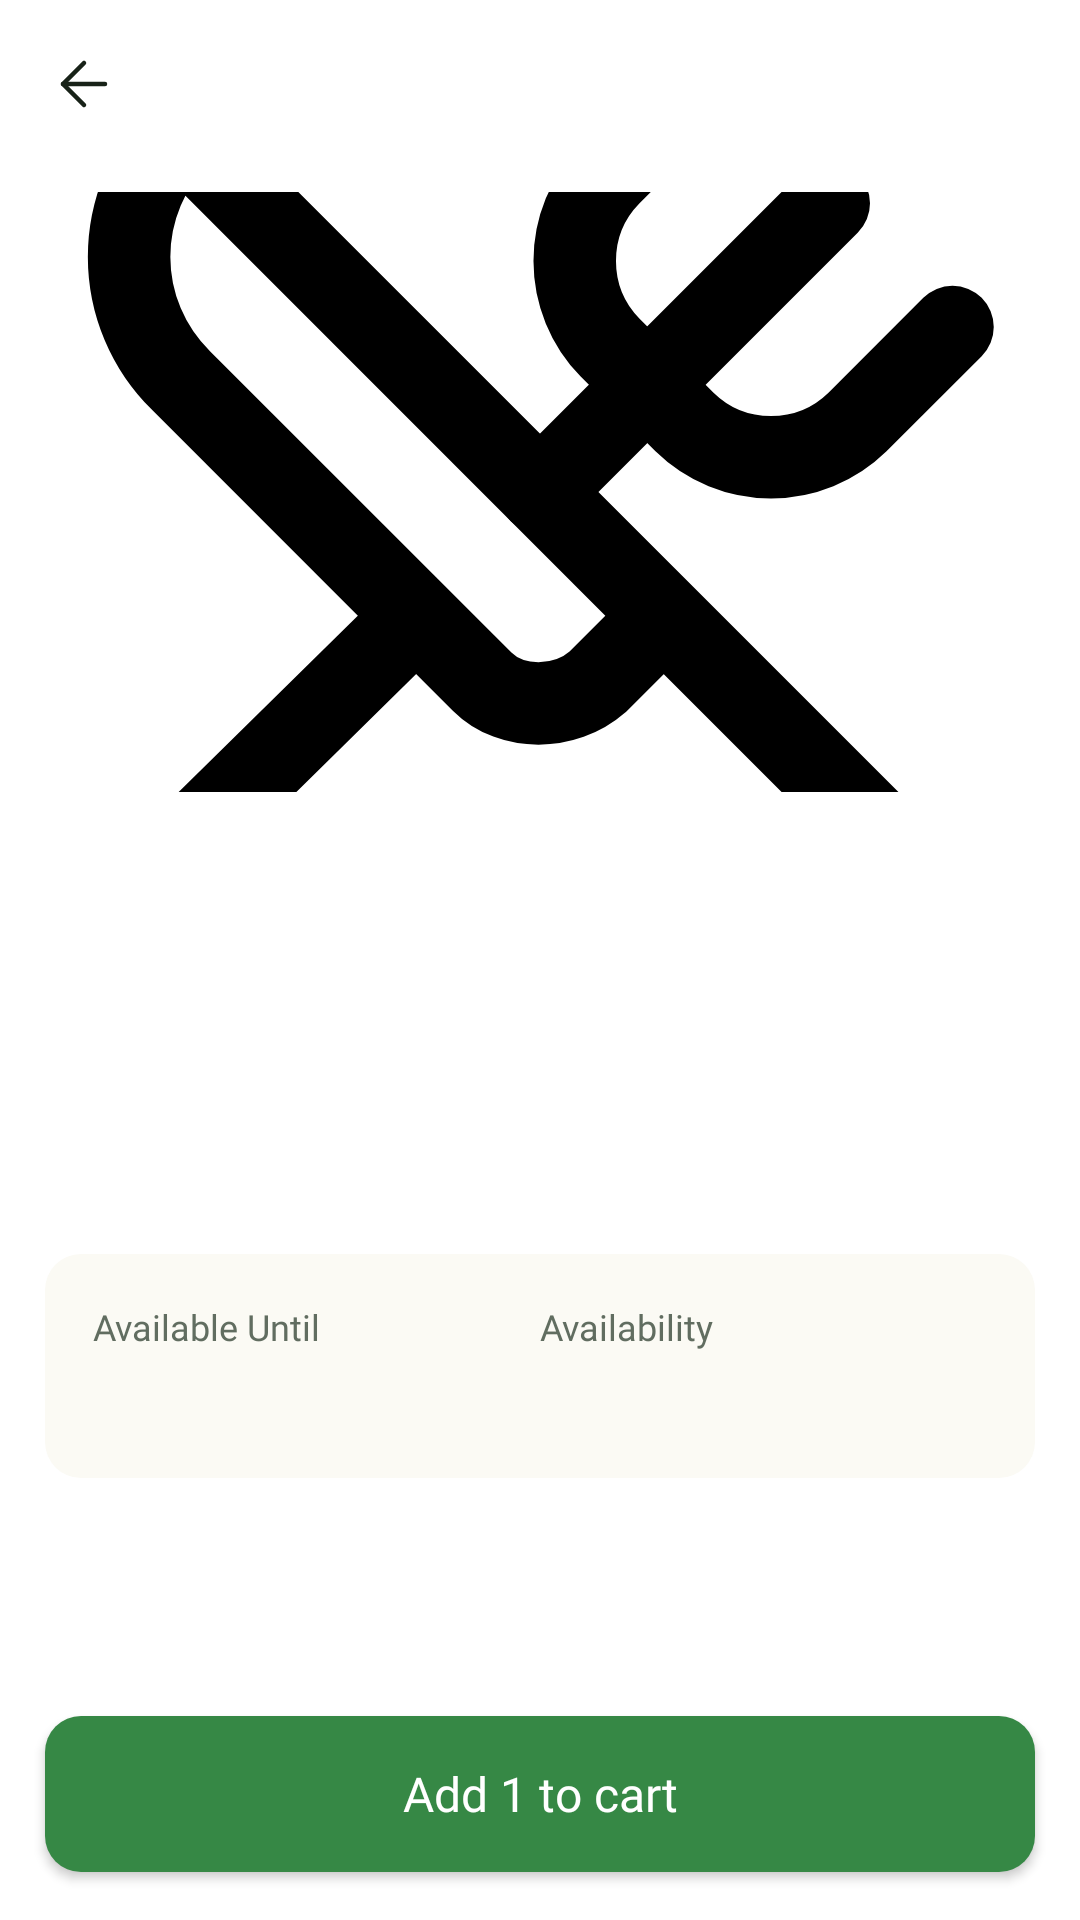

Write the Android layout XML for this screen, with the resource values it uses.
<!-- AndroidManifest.xml: application theme Theme.FoodWastageReductionApp -->
<!-- res/layout/activity_food_detail.xml -->
<?xml version="1.0" encoding="utf-8"?>
<androidx.constraintlayout.widget.ConstraintLayout
    xmlns:android="http://schemas.android.com/apk/res/android"
    xmlns:app="http://schemas.android.com/apk/res-auto"
    xmlns:tools="http://schemas.android.com/tools"
    android:id="@+id/main"
    android:layout_width="match_parent"
    android:layout_height="match_parent"
    android:background="@color/background_white"
    tools:context=".customer.FoodDetailActivity">

    
    <include
        android:id="@+id/header"
        layout="@layout/component_header"
        android:layout_width="0dp"
        android:layout_height="56dp"
        app:layout_constraintTop_toTopOf="parent"
        app:layout_constraintStart_toStartOf="parent"
        app:layout_constraintEnd_toEndOf="parent" />

    <androidx.core.widget.NestedScrollView
        android:id="@+id/scrollContent"
        android:layout_width="0dp"
        android:layout_height="0dp"
        android:fillViewport="true"
        app:layout_constraintTop_toBottomOf="@id/header"
        app:layout_constraintBottom_toTopOf="@id/btnAddToCart"
        app:layout_constraintStart_toStartOf="parent"
        app:layout_constraintEnd_toEndOf="parent">

        <LinearLayout
            android:layout_width="match_parent"
            android:layout_height="wrap_content"
            android:orientation="vertical"
            android:paddingStart="@dimen/screen_padding"
            android:paddingEnd="@dimen/screen_padding"
            android:paddingTop="8dp"
            android:paddingBottom="16dp">

            
            <com.google.android.material.imageview.ShapeableImageView
                android:id="@+id/imgFood"
                android:layout_width="match_parent"
                android:layout_height="200dp"
                android:scaleType="centerCrop"
                android:src="@drawable/icon_food"
                android:contentDescription="@null"
                app:shapeAppearanceOverlay="@style/ShapeAppearance.Material3.Corner.Medium" />

            
            <LinearLayout
                android:id="@+id/layoutRestaurant"
                android:layout_width="wrap_content"
                android:layout_height="wrap_content"
                android:layout_marginTop="12dp"
                android:background="?attr/selectableItemBackground"
                android:clickable="true"
                android:focusable="true"
                android:gravity="center_vertical"
                android:orientation="horizontal"
                android:paddingTop="2dp"
                android:paddingBottom="2dp">

                <TextView
                    android:id="@+id/txtRestaurantName"
                    style="@style/Text.BodySm"
                    android:layout_width="wrap_content"
                    android:layout_height="wrap_content"
                    android:fontFamily="@font/pretendard_semibold"
                    android:textColor="@color/text_secondary"
                    tools:text="Sushi Barff" />

                <ImageView
                    android:layout_width="14dp"
                    android:layout_height="14dp"
                    android:layout_marginStart="2dp"
                    android:importantForAccessibility="no"
                    android:src="@drawable/icon_right"
                    app:tint="@color/text_secondary" />

            </LinearLayout>

            
            <TextView
                android:id="@+id/txtFoodName"
                style="@style/Text.HeadlineSm"
                android:layout_width="wrap_content"
                android:layout_height="wrap_content"
                android:layout_marginTop="8dp"
                android:textColor="@color/text_primary"
                tools:text="Salmon Sushi Box" />

            
            <LinearLayout
                android:layout_width="wrap_content"
                android:layout_height="wrap_content"
                android:layout_marginTop="6dp"
                android:gravity="center_vertical"
                android:orientation="horizontal">

                
                <TextView
                    android:id="@+id/txtOriginalPrice"
                    android:layout_width="wrap_content"
                    android:layout_height="wrap_content"
                    android:layout_marginEnd="8dp"
                    android:textColor="@color/text_secondary"
                    android:textSize="18sp"
                    android:textStyle="bold"
                    tools:text="$8.50" />

                
                <TextView
                    android:id="@+id/txtPrice"
                    android:layout_width="wrap_content"
                    android:layout_height="wrap_content"
                    android:textColor="@color/background_accent1"
                    android:textSize="20sp"
                    android:textStyle="bold"
                    tools:text="$6.50" />
            </LinearLayout>

            
            <TextView
                android:id="@+id/txtFoodDescription"
                style="@style/Text.BodyXs"
                android:layout_width="match_parent"
                android:layout_height="wrap_content"
                android:layout_marginTop="16dp"
                android:textColor="@color/text_secondary"
                tools:text="Description about sushi box" />

            
            <LinearLayout
                android:layout_width="match_parent"
                android:layout_height="wrap_content"
                android:layout_marginTop="24dp"
                android:background="@drawable/bg_info_box"
                android:orientation="horizontal"
                android:padding="16dp">

                <LinearLayout
                    android:layout_width="0dp"
                    android:layout_height="wrap_content"
                    android:layout_weight="1"
                    android:orientation="vertical">

                    <TextView
                        style="@style/Text.BodyXs"
                        android:layout_width="wrap_content"
                        android:layout_height="wrap_content"
                        android:text="@string/lblAvailableUntil"
                        android:textColor="@color/text_secondary" />

                    <TextView
                        android:id="@+id/txtAvailableUntil"
                        android:layout_width="wrap_content"
                        android:layout_height="wrap_content"
                        android:layout_marginTop="6dp"
                        android:textColor="@color/text_primary"
                        android:textSize="15sp"
                        android:textStyle="bold"
                        tools:text="Today, 8:00 PM" />
                </LinearLayout>

                <LinearLayout
                    android:layout_width="0dp"
                    android:layout_height="wrap_content"
                    android:layout_weight="1"
                    android:orientation="vertical">

                    <TextView
                        style="@style/Text.BodyXs"
                        android:layout_width="wrap_content"
                        android:layout_height="wrap_content"
                        android:text="@string/lblAvailability"
                        android:textColor="@color/text_secondary" />

                    <TextView
                        android:id="@+id/txtAvailability"
                        android:layout_width="wrap_content"
                        android:layout_height="wrap_content"
                        android:layout_marginTop="6dp"
                        android:textColor="@color/text_primary"
                        android:textSize="15sp"
                        android:textStyle="bold"
                        tools:text="5 left" />
                </LinearLayout>
            </LinearLayout>

        </LinearLayout>
    </androidx.core.widget.NestedScrollView>

    
    <Button
        android:id="@+id/btnAddToCart"
        style="@style/Button.Primary"
        android:layout_width="0dp"
        android:layout_marginStart="@dimen/screen_padding"
        android:layout_marginEnd="@dimen/screen_padding"
        android:layout_marginBottom="16dp"
        android:text="@string/btnAddOneToCart"
        app:backgroundTint="@null"
        app:layout_constraintBottom_toBottomOf="parent"
        app:layout_constraintStart_toStartOf="parent"
        app:layout_constraintEnd_toEndOf="parent" />

</androidx.constraintlayout.widget.ConstraintLayout>
<!-- res/layout/component_header.xml (included above) -->
<?xml version="1.0" encoding="utf-8"?>
<androidx.constraintlayout.widget.ConstraintLayout
    xmlns:android="http://schemas.android.com/apk/res/android"
    xmlns:app="http://schemas.android.com/apk/res-auto"
    android:layout_width="match_parent"
    android:layout_height="56dp">

    <ImageView
        android:id="@+id/btnBack"
        android:layout_width="48dp"
        android:layout_height="48dp"
        android:layout_marginStart="4dp"
        android:padding="12dp"
        android:src="@drawable/icon_back"
        android:contentDescription="@string/contentDescBack"
        android:clickable="true"
        android:focusable="true"
        android:background="?attr/selectableItemBackgroundBorderless"
        app:tint="@color/text_primary"
        app:layout_constraintStart_toStartOf="parent"
        app:layout_constraintTop_toTopOf="parent"
        app:layout_constraintBottom_toBottomOf="parent" />

    <TextView
        android:id="@+id/txtHeaderTitle"
        style="@style/Text.HeadlineSm"
        android:layout_width="wrap_content"
        android:layout_height="wrap_content"
        android:text=""
        app:layout_constraintStart_toStartOf="parent"
        app:layout_constraintEnd_toEndOf="parent"
        app:layout_constraintTop_toTopOf="parent"
        app:layout_constraintBottom_toBottomOf="parent" />

</androidx.constraintlayout.widget.ConstraintLayout>
<!-- resources referenced by this layout -->
<resources>
  <color name="background_accent1">#368845</color>
  <color name="background_white">#FFFFFF</color>
  <color name="text_primary">#182218</color>
  <color name="text_secondary">#616D60</color>
  <dimen name="screen_padding">15dp</dimen>
  <!-- drawable bg_info_box (drawable) -->
  <?xml version="1.0" encoding="utf-8"?>
  <shape xmlns:android="http://schemas.android.com/apk/res/android"
      android:shape="rectangle">
      <solid android:color="@color/background_primary" />
      <corners android:radius="@dimen/radius_md" />
  </shape>
  <!-- drawable icon_back (drawable) -->
  <vector xmlns:android="http://schemas.android.com/apk/res/android"
      android:width="24dp"
      android:height="24dp"
      android:viewportWidth="24"
      android:viewportHeight="24">
    <path
        android:pathData="M12,19L5,12L12,5"
        android:strokeLineJoin="round"
        android:strokeWidth="1.5"
        android:fillColor="#00000000"
        android:strokeColor="#121417"
        android:strokeLineCap="round"/>
    <path
        android:pathData="M19,12H5"
        android:strokeLineJoin="round"
        android:strokeWidth="1.5"
        android:fillColor="#00000000"
        android:strokeColor="#121417"
        android:strokeLineCap="round"/>
  </vector>
  <string name="btnAddOneToCart">Add 1 to cart</string>
  <string name="contentDescBack">Back</string>
  <string name="lblAvailability">Availability</string>
  <string name="lblAvailableUntil">Available Until</string>
  <style name="Button.Primary">
          <item name="android:layout_width">match_parent</item>
          <item name="android:layout_height">@dimen/button_height</item>
          <item name="android:background">@drawable/bg_primary_button</item>
          <item name="android:backgroundTint">@null</item>
  
          <item name="android:fontFamily">@font/pretendard_bold</item>
          <item name="android:textColor">@color/text_inverse</item>
          <item name="android:textSize">@dimen/text_body_md</item>
          <item name="android:textAllCaps">false</item>
      </style>
  <style name="Text.BodySm">
          <item name="android:fontFamily">@font/pretendard_regular</item>
          <item name="android:textSize">@dimen/text_body_sm</item>
          <item name="android:textColor">@color/text_secondary</item>
      </style>
  <style name="Text.BodyXs">
          <item name="android:fontFamily">@font/pretendard_regular</item>
          <item name="android:textSize">@dimen/text_body_xs</item>
          <item name="android:textColor">@color/text_tertiary</item>
      </style>
  <style name="Text.HeadlineSm">
          <item name="android:fontFamily">@font/pretendard_bold</item>
          <item name="android:textSize">@dimen/text_headline_sm</item>
          <item name="android:textColor">@color/text_primary</item>
      </style>
  <style name="Theme.FoodWastageReductionApp" parent="Base.Theme.FoodWastageReductionApp" />
  <color name="background_primary">#FBFAF4</color>
  <dimen name="radius_md">12dp</dimen>
  <dimen name="button_height">52dp</dimen>
  <!-- drawable bg_primary_button (drawable) -->
  <?xml version="1.0" encoding="utf-8"?>
  <shape xmlns:android="http://schemas.android.com/apk/res/android"
      android:shape="rectangle">
  
      <solid android:color="@color/background_accent1" />
  
      <corners android:radius="@dimen/radius_md" />
  
  </shape>
  <color name="text_inverse">#FFFFFF</color>
  <dimen name="text_body_md">16sp</dimen>
  <dimen name="text_body_sm">14sp</dimen>
  <dimen name="text_body_xs">12sp</dimen>
  <color name="text_tertiary">#868E96</color>
  <dimen name="text_headline_sm">16sp</dimen>
  <style name="Base.Theme.FoodWastageReductionApp" parent="Theme.Material3.DayNight.NoActionBar">
  
          <item name="colorPrimary">@color/background_accent1</item>
          <item name="colorSecondaryContainer">@color/background_white</item>
  
      </style>
</resources>
